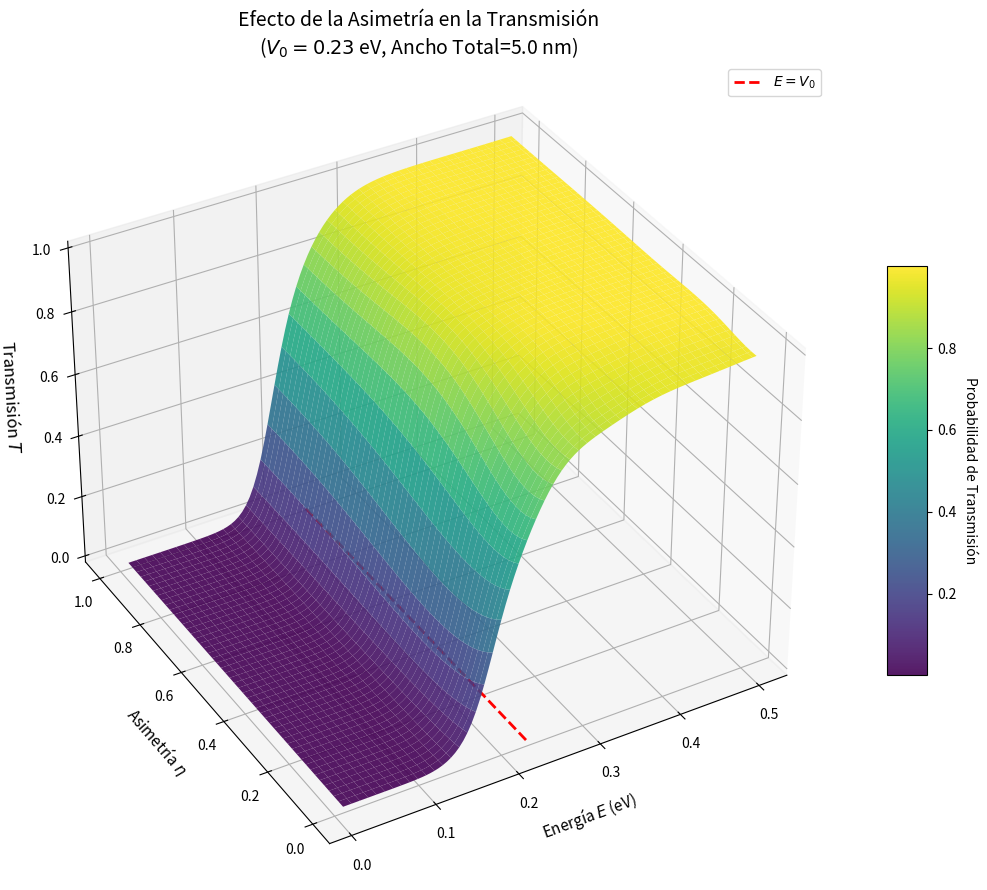

This chart was generated by the following Python code:
import numpy as np
import matplotlib.pyplot as plt
from matplotlib import cm
from scipy.special import airy


K_FACTOR = 26.2468 

def calculate_transport(E_arr, V0, a, b, c):
    q2 = K_FACTOR * V0
    
    # Protección numérica para eta=0 (b=a)
    if abs(b - a) < 1e-9: b = a + 1e-9
    if abs(c - b) < 1e-9: c = b + 1e-9
    
    alpha1 = (q2 / (b - a))**(1/3)
    alpha2 = -1.0 * (q2 / (c - b))**(1/3)
    
    T_list = []
    
    for E in E_arr:
        if E <= 0: E = 1e-10
        
        k = np.sqrt(K_FACTOR * E)
        k2 = k**2
        
        beta1 = - (1/alpha1**2) * ( (q2*a)/(b-a) + k2 )
        beta2 =   (1/alpha2**2) * ( (q2*c)/(c-b) - k2 )
        
        z1_a, z1_b = alpha1*a + beta1, alpha1*b + beta1
        z2_b, z2_c = alpha2*b + beta2, alpha2*c + beta2
        
        ai_1a, aip_1a, bi_1a, bip_1a = airy(z1_a)
        ai_1b, aip_1b, bi_1b, bip_1b = airy(z1_b)
        ai_2b, aip_2b, bi_2b, bip_2b = airy(z2_b)
        ai_2c, aip_2c, bi_2c, bip_2c = airy(z2_c)
        
        h1 = alpha1*alpha2 * bip_1b*bip_2c - alpha1*(1j*k) * bip_1b*bi_2c
        h2 = (1j*k)*alpha2 * bi_1b*bi_2c   - alpha2**2     * bi_1b*bip_2c
        h3 = alpha1*(1j*k) * bip_1b*bi_2b  - alpha2*(1j*k) * bi_1b*bip_2b
        h4 = alpha2**2     * bi_1b*bip_2b  - alpha1*alpha2 * bip_1b*bi_2b
        
        l1 = alpha1*alpha2 * aip_1b*aip_2c - alpha1*(1j*k) * aip_1b*ai_2c
        l2 = (1j*k)*alpha2 * ai_1b*ai_2c   - alpha2**2     * ai_1b*aip_2c
        l3 = alpha1*(1j*k) * ai_2b*aip_1b  - alpha2*(1j*k) * ai_1b*aip_2b
        l4 = alpha2**2     * ai_1b*aip_2b  - alpha1*alpha2 * ai_2b*aip_1b
        
        
        term_h_11 = (h1*(1j*k*ai_1a*ai_2b + alpha1*aip_1a*ai_2b) +
                     h2*(1j*k*ai_1a*aip_2b + alpha1*aip_1a*aip_2b) +
                     h3*(1j*k*ai_1a*ai_2c + alpha1*aip_1a*ai_2c) +
                     h4*(1j*k*ai_1a*aip_2c + alpha1*aip_1a*aip_2c))
                     
        term_l_11 = (l4*(1j*k*bi_1a*bip_2c + alpha1*bip_1a*bip_2c) +
                     l3*(1j*k*bi_1a*bi_2c + alpha1*bip_1a*bi_2c) +
                     l1*(1j*k*bi_1a*bi_2b + alpha1*bip_1a*bi_2b) +
                     l2*(1j*k*bi_1a*bip_2b + alpha1*bip_1a*bip_2b))
        
        bracket_11 = - (term_h_11 + term_l_11)
        gamma11 = np.exp(1j * k * (c - 2*a)) * bracket_11
        
        num_T = 2j * k * alpha1 * alpha2
        den_T = (np.pi**2) * np.exp(1j * k * a) * gamma11
        T = np.abs(num_T / den_T)**2
        
        T_list.append(T)
        
    return np.array(T_list)


V0 = 0.23       # Altura fija (eV)
W = 5.0         # Ancho total fijo (nm)
a = 0.0         # Inicio fijo en 0
c = W           # Fin fijo en W

E_vals = np.linspace(0.01, 0.5, 100)    # Eje X: Energía
eta_vals = np.linspace(0.0, 1.0, 50)    # Eje Y: Asimetría (0 a 1)

E_grid, Eta_grid = np.meshgrid(E_vals, eta_vals)
T_grid = np.zeros_like(E_grid)

print("Calculando deformación de la barrera...")

for i, eta in enumerate(eta_vals):
    # Calculamos la posición del pico 'b' basada en eta
    # b = a + (eta / (1+eta)) * W
    
    if eta == 0:
        b = a  
    else:
        fraction = eta / (1.0 + eta)
        b = a + fraction * W
        
    T_grid[i, :] = calculate_transport(E_vals, V0, a, b, c)

fig = plt.figure(figsize=(12, 9))
ax = fig.add_subplot(111, projection='3d')

# Ejes:
# X = Energía
# Y = Eta (Asimetría)
# Z = Transmisión

surf = ax.plot_surface(E_grid, Eta_grid, T_grid, 
                       cmap='viridis', 
                       linewidth=0, 
                       antialiased=True, 
                       alpha=0.9)

# Etiquetas
ax.set_xlabel('\nEnergía $E$ (eV)', fontsize=11)
ax.set_ylabel('\nAsimetría $\eta$', fontsize=11)
ax.set_zlabel('\nTransmisión $T$', fontsize=12)

ax.set_title(f'Efecto de la Asimetría en la Transmisión\n($V_0={V0}$ eV, Ancho Total={W} nm)', fontsize=14)


# Caso Isósceles (Eta = 1) -> Y = 1
# Caso Rectángulo (Eta = 0) -> Y = 0

ax.view_init(elev=35, azim=-120)

cbar = fig.colorbar(surf, shrink=0.5, aspect=10)
cbar.set_label('Probabilidad de Transmisión', rotation=270, labelpad=15)

ax.plot([V0, V0], [0, 1], [0, 0], color='red', linestyle='--', linewidth=2, label='$E=V_0$')

plt.tight_layout()
plt.legend()
plt.show()